Labelled photos from "dataset", an image-classification folder in rizkiamirudin/klasifikasi-sayuran. The possible labels are: selada, seledri.

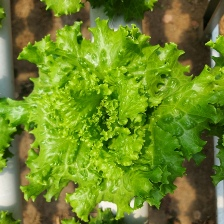
Label: selada

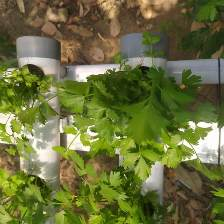
Label: seledri

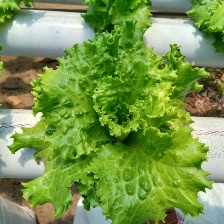
Label: selada

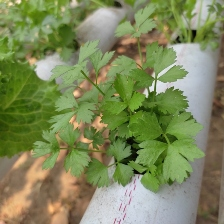
Label: seledri

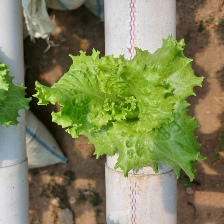
Label: selada

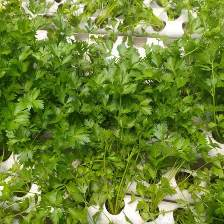
Label: seledri
